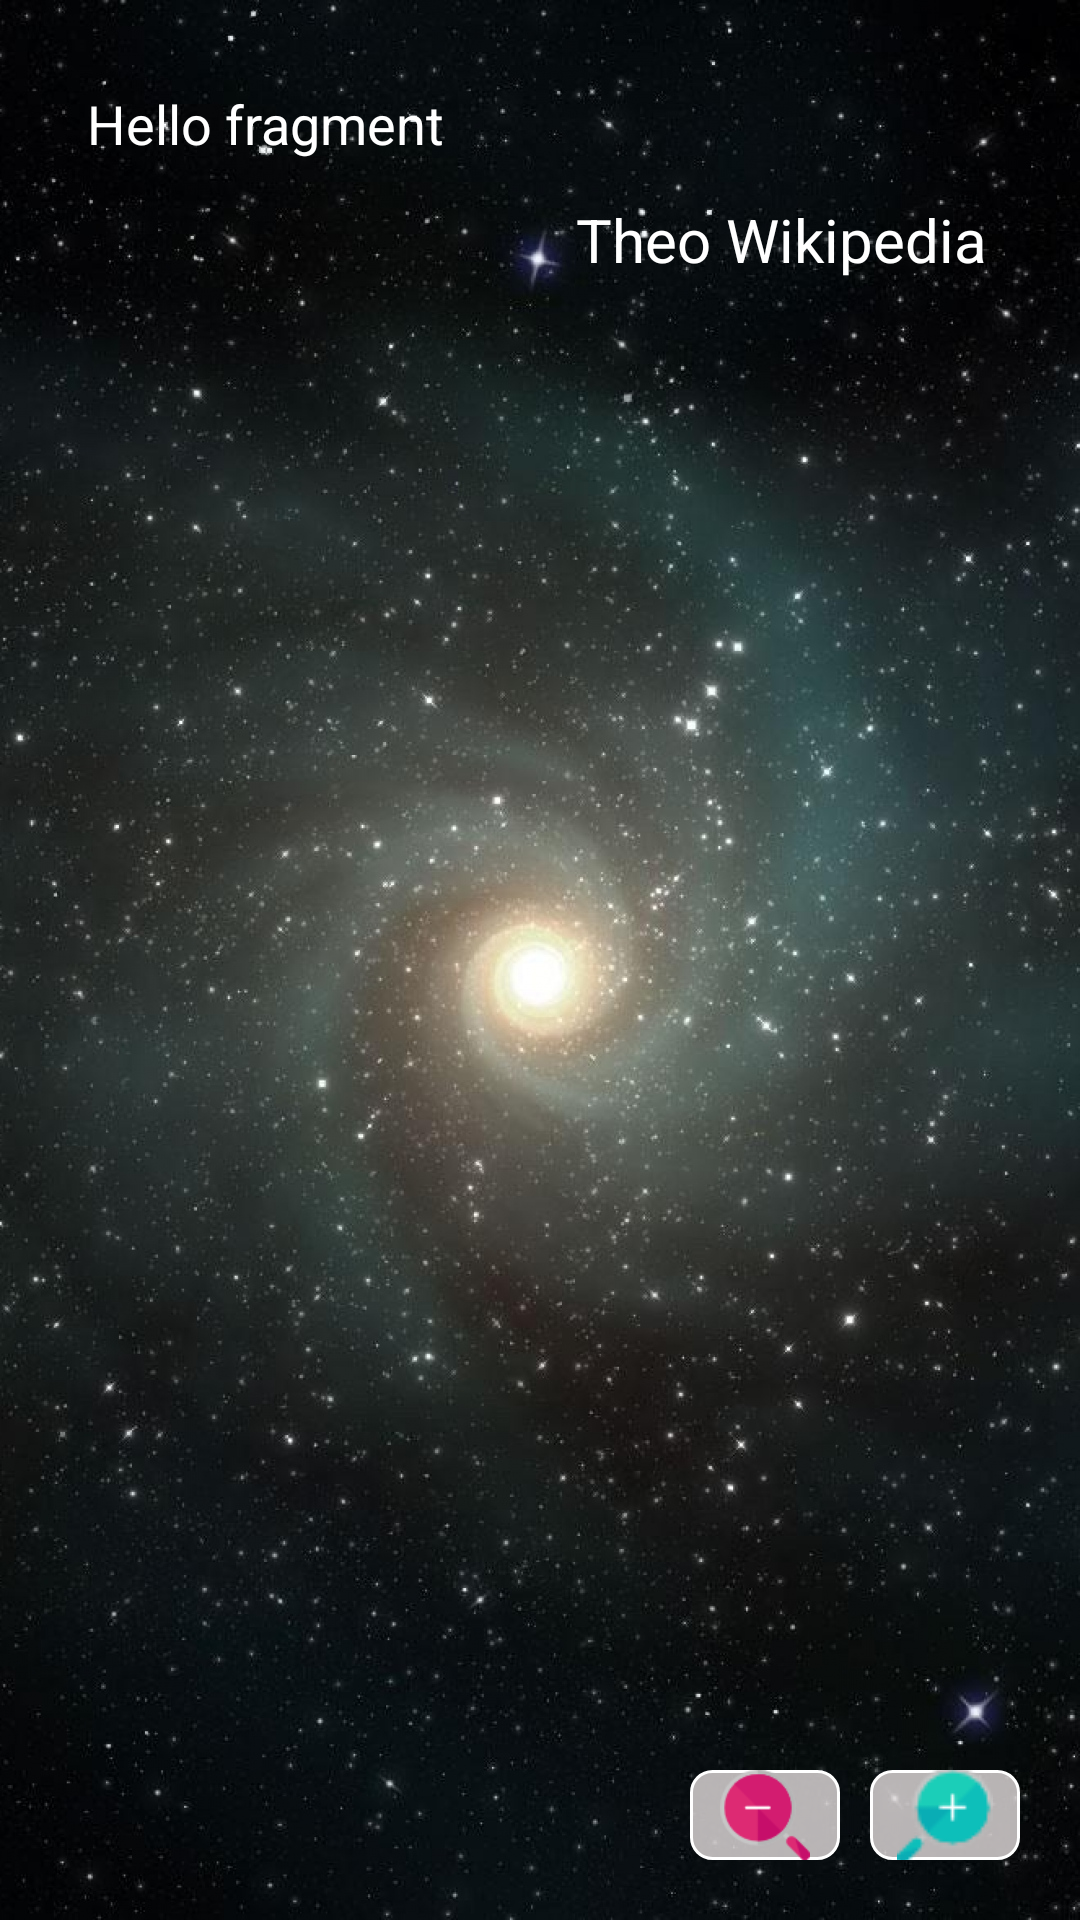

The Android layout XML behind this screen, and the referenced resources:
<!-- AndroidManifest.xml: application theme Theme.AppCompat.Light.NoActionBar -->
<!-- res/layout/fragment_overview_planet_layout.xml -->
<?xml version="1.0" encoding="utf-8"?>
<RelativeLayout xmlns:android="http://schemas.android.com/apk/res/android"
    android:layout_width="match_parent"
    android:layout_height="match_parent"
    android:background="@mipmap/wallpaper_more_planet">

   <ScrollView
       android:layout_width="match_parent"
       android:layout_height="match_parent">
       <RelativeLayout
           android:layout_width="match_parent"
           android:layout_height="match_parent"
           android:orientation="vertical"
           android:padding="16dp">
           <TextView
               android:padding="@dimen/canle13dp"
               android:layout_width="wrap_content"
               android:layout_height="wrap_content"
               android:text="Hello fragment "
               android:id="@+id/showAboutOverview"
               android:textColor="@color/colorTrangVery"
               android:textSize="@dimen/kichthuoc18dp"
               android:gravity="left|right"/>

           <TextView
               android:layout_width="wrap_content"
               android:layout_height="wrap_content"
               android:layout_below="@+id/showAboutOverview"
               android:layout_alignParentRight="true"
               android:text="Theo Wikipedia"
               android:textColor="@color/colorTrang"
               android:textSize="@dimen/kichthuoc20dp"
               android:layout_marginRight="@dimen/canle15dp"
               android:layout_marginBottom="@dimen/canle15dp"/>
       </RelativeLayout>
   </ScrollView>

    <ImageButton
        android:layout_width="@dimen/ChieuRongImageButtonZoom"
        android:layout_height="@dimen/ChieuCaoImageButtonZoom"
        android:layout_alignParentRight="true"
        android:layout_alignParentBottom="true"
        android:layout_marginBottom="@dimen/canle20dp"
        android:layout_marginRight="@dimen/canle20dp"
        android:src="@mipmap/zoom_in_icon_2"
        android:scaleType="center"
        android:background="@drawable/custom_background_button_max_min_text"
        android:id="@+id/btnTangKichThuocTongQuan"
        />

    <ImageButton
        android:layout_width="@dimen/ChieuRongImageButtonZoom"
        android:layout_height="@dimen/ChieuCaoImageButtonZoom"
        android:layout_alignParentRight="true"
        android:layout_alignParentBottom="true"
        android:layout_marginBottom="@dimen/canle20dp"
        android:layout_marginRight="80dp"
        android:src="@mipmap/zoom_out_icon"
        android:background="@drawable/custom_background_button_max_min_text"
        android:scaleType="centerInside"
        android:id="@+id/btnGiamKichThuocTongQuan"
        />

</RelativeLayout>
<!-- resources referenced by this layout -->
<resources>
  <color name="colorTrang">#fff</color>
  <color name="colorTrangVery">#ffffff</color>
  <dimen name="ChieuCaoImageButtonZoom">30dp</dimen>
  <dimen name="ChieuRongImageButtonZoom">50dp</dimen>
  <dimen name="canle13dp">13dp</dimen>
  <dimen name="canle15dp">15dp</dimen>
  <dimen name="canle20dp">20dp</dimen>
  <dimen name="kichthuoc18dp">18dp</dimen>
  <dimen name="kichthuoc20dp">20dp</dimen>
  <!-- drawable custom_background_button_max_min_text (drawable) -->
  <?xml version="1.0" encoding="utf-8"?>
  <shape
      xmlns:android="http://schemas.android.com/apk/res/android"
      android:shape="rectangle"
      >
      <solid android:color="#cbe6e0e0"/>
  
      <stroke android:width="1dp"
          android:color="@color/colorTrang"
          />
  
      <corners android:radius="7dp"
          />
  </shape>
  <!-- mipmap wallpaper_more_planet: jpg bitmap (mipmap-xxhdpi, 585505 bytes) -->
  <!-- mipmap zoom_in_icon_2: png bitmap (mipmap-mdpi, 1829 bytes) -->
  <!-- mipmap zoom_out_icon: png bitmap (mipmap-mdpi, 3449 bytes) -->
</resources>
